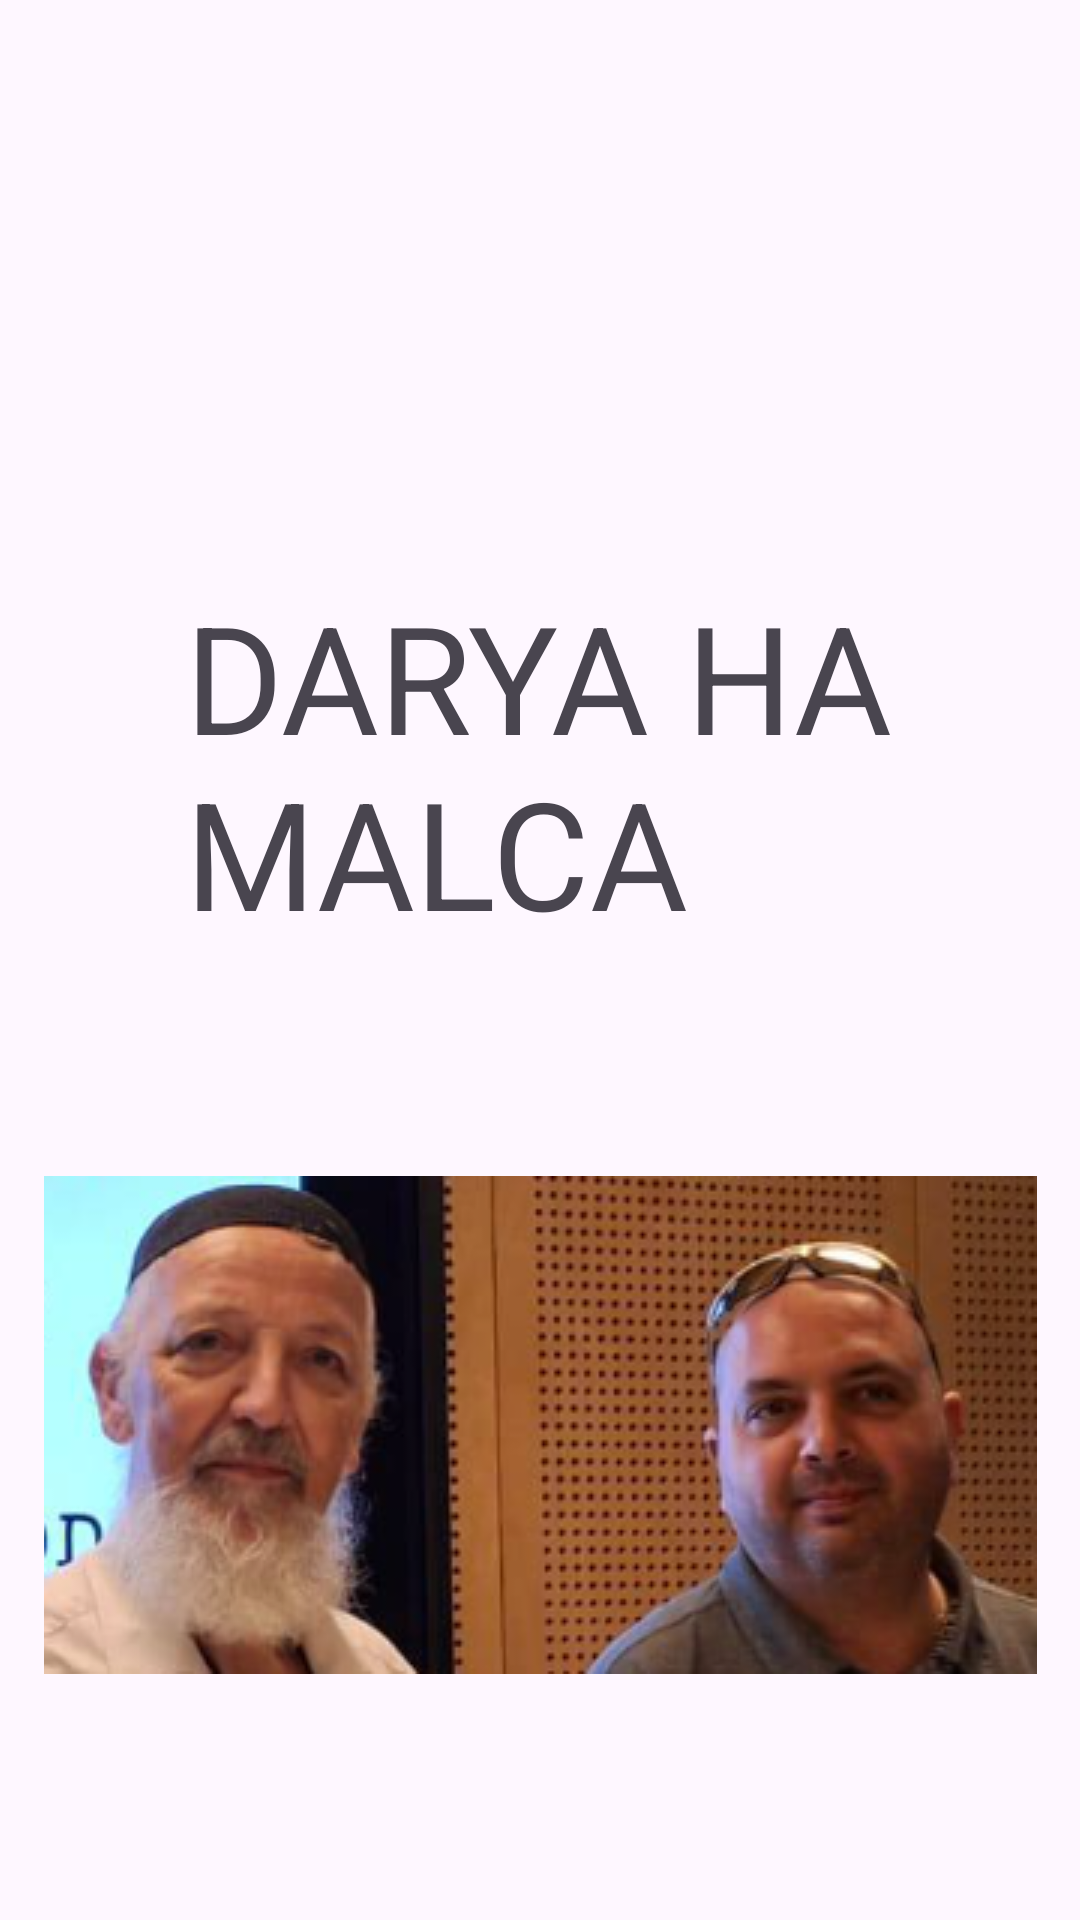

The Android layout XML behind this screen, and the referenced resources:
<!-- AndroidManifest.xml: application theme Theme.Task11_ya -->
<!-- res/layout/activity_credits.xml -->
<?xml version="1.0" encoding="utf-8"?>
<androidx.constraintlayout.widget.ConstraintLayout xmlns:android="http://schemas.android.com/apk/res/android"
    xmlns:app="http://schemas.android.com/apk/res-auto"
    xmlns:tools="http://schemas.android.com/tools"
    android:id="@+id/main"
    android:layout_width="match_parent"
    android:layout_height="match_parent"
    tools:context=".Credits">

    <TextView
        android:id="@+id/textView2"
        android:layout_width="236dp"
        android:layout_height="118dp"
        android:text="DARYA HAMALCA"
        android:textSize="50dp"
        app:layout_constraintBottom_toBottomOf="parent"
        app:layout_constraintEnd_toEndOf="parent"
        app:layout_constraintHorizontal_bias="0.498"
        app:layout_constraintStart_toStartOf="parent"
        app:layout_constraintTop_toTopOf="parent"
        app:layout_constraintVertical_bias="0.368" />

    <ImageView
        android:id="@+id/imageView"
        android:layout_width="wrap_content"
        android:layout_height="wrap_content"
        app:layout_constraintBottom_toBottomOf="parent"
        app:layout_constraintEnd_toEndOf="parent"
        app:layout_constraintStart_toStartOf="parent"
        app:layout_constraintTop_toBottomOf="@+id/textView2"
        app:srcCompat="@drawable/eiziwandalbeert" />
</androidx.constraintlayout.widget.ConstraintLayout>
<!-- resources referenced by this layout -->
<resources>
  <!-- drawable eiziwandalbeert: png bitmap (drawable, 110108 bytes) -->
  <style name="Theme.Task11_ya" parent="Base.Theme.Task11_ya" />
  <style name="Base.Theme.Task11_ya" parent="Theme.Material3.DayNight">
          
          
      </style>
</resources>
